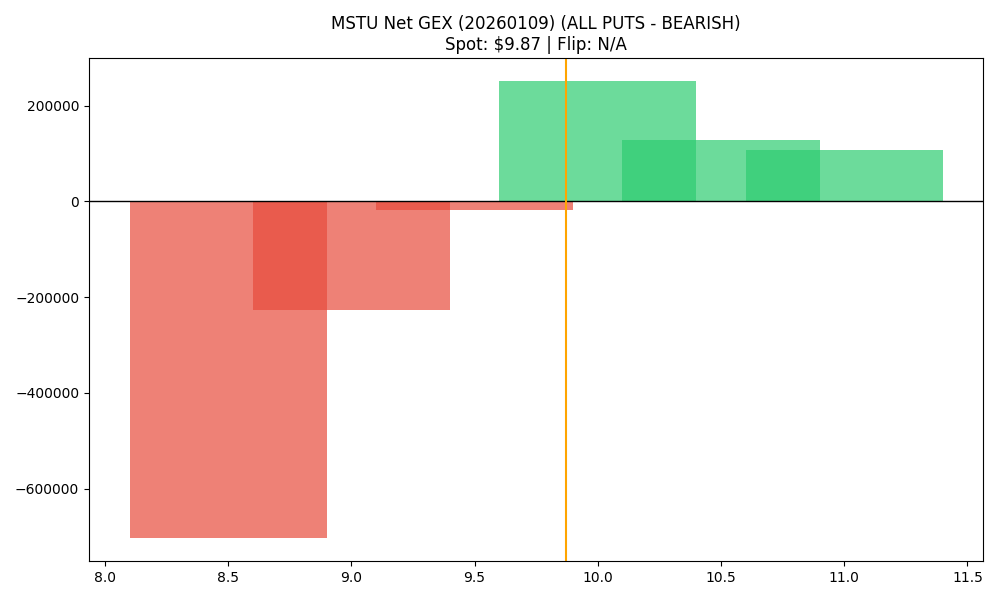

Values plotted in this chart, from the file beside it:
strike, call_gex, put_gex, net_gex
8.5, 17894, 722103, -704209
9.0, 135843, 362352, -226510
9.5, 85366, 102901, -17535
10.0, 276249, 24852, 251398
10.5, 129123, 1409, 127714
11.0, 107691, 679.1, 107012
